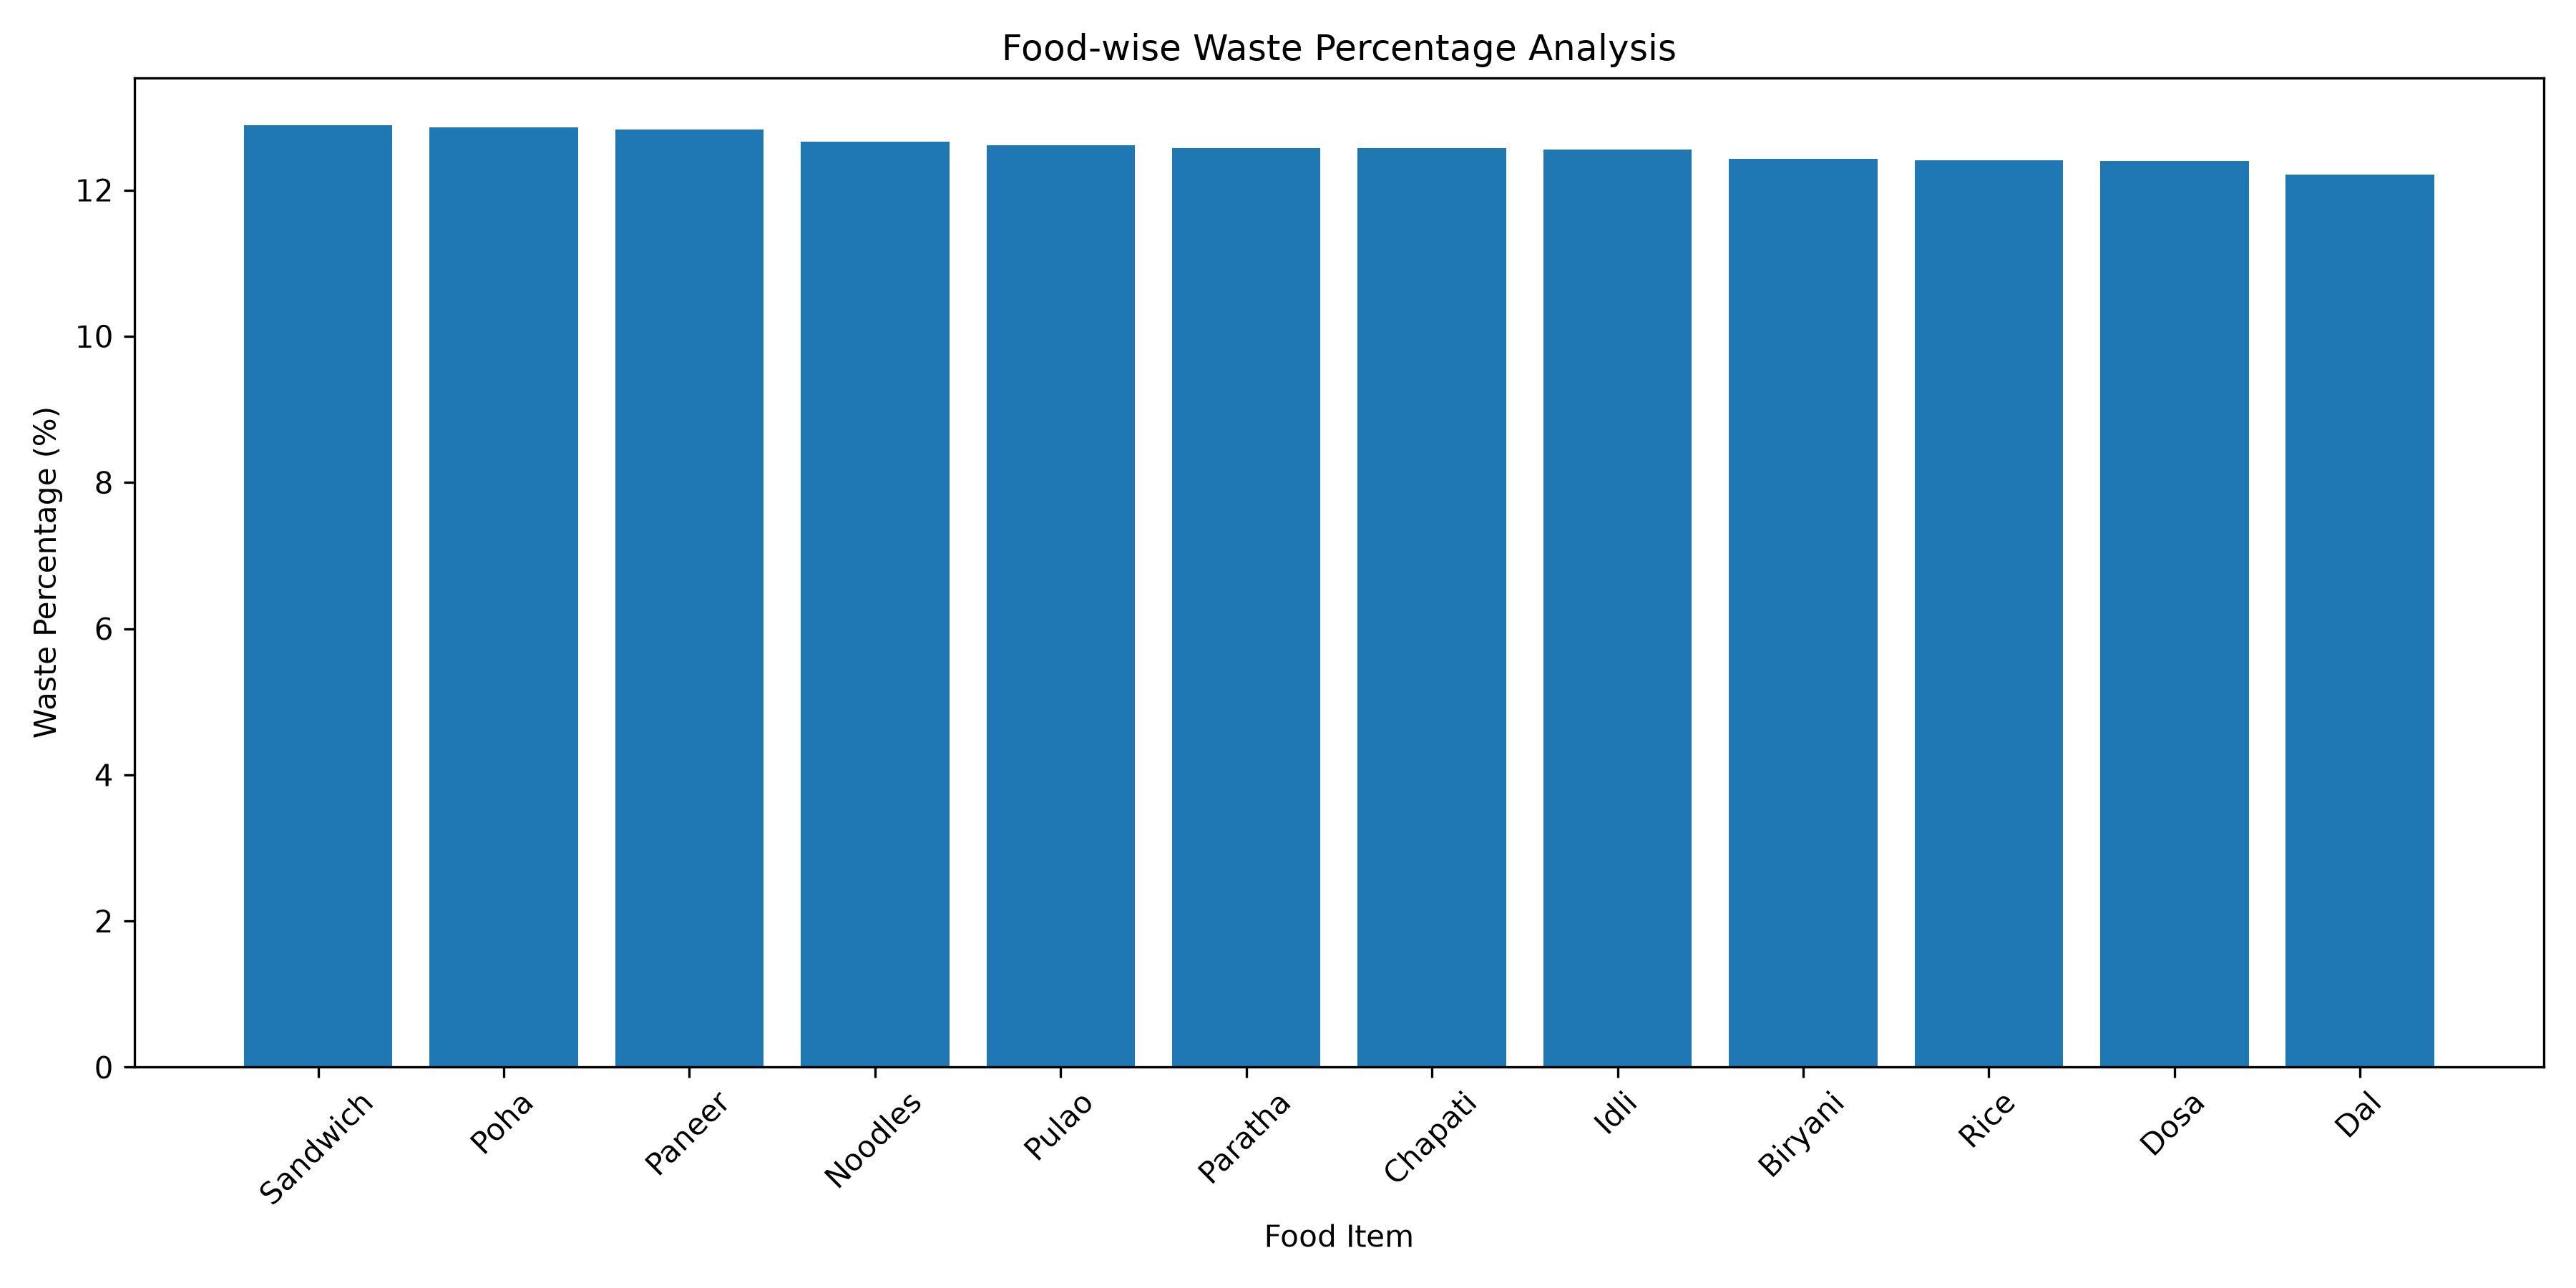

This figure's Python source:
import pandas as pd
import matplotlib.pyplot as plt

# Load dataset
df = pd.read_csv("smart-canteen/data/canteen_data.csv")

# Calculate food-wise totals
summary = df.groupby("food_item").agg({
    "prepared_quantity": "sum",
    "leftover_quantity": "sum"
})

# Calculate waste percentage
summary["waste_percentage"] = (
    summary["leftover_quantity"] /
    summary["prepared_quantity"]
) * 100

# Sort from highest to lowest waste
summary = summary.sort_values(
    by="waste_percentage", ascending=False
)

# Display results
print("\nFood-wise Waste Analysis:")
print(summary.round(2))

# Create chart
plt.figure(figsize=(12, 6))
plt.bar(
    summary.index,
    summary["waste_percentage"]
)

plt.title("Food-wise Waste Percentage Analysis")
plt.xlabel("Food Item")
plt.ylabel("Waste Percentage (%)")
plt.xticks(rotation=45)
plt.tight_layout()

# Save chart
plt.savefig(
    "smart-canteen/visualizations/waste_analysis.png",
    dpi=300
)
plt.show()

print("\nWaste analysis chart saved successfully!")
